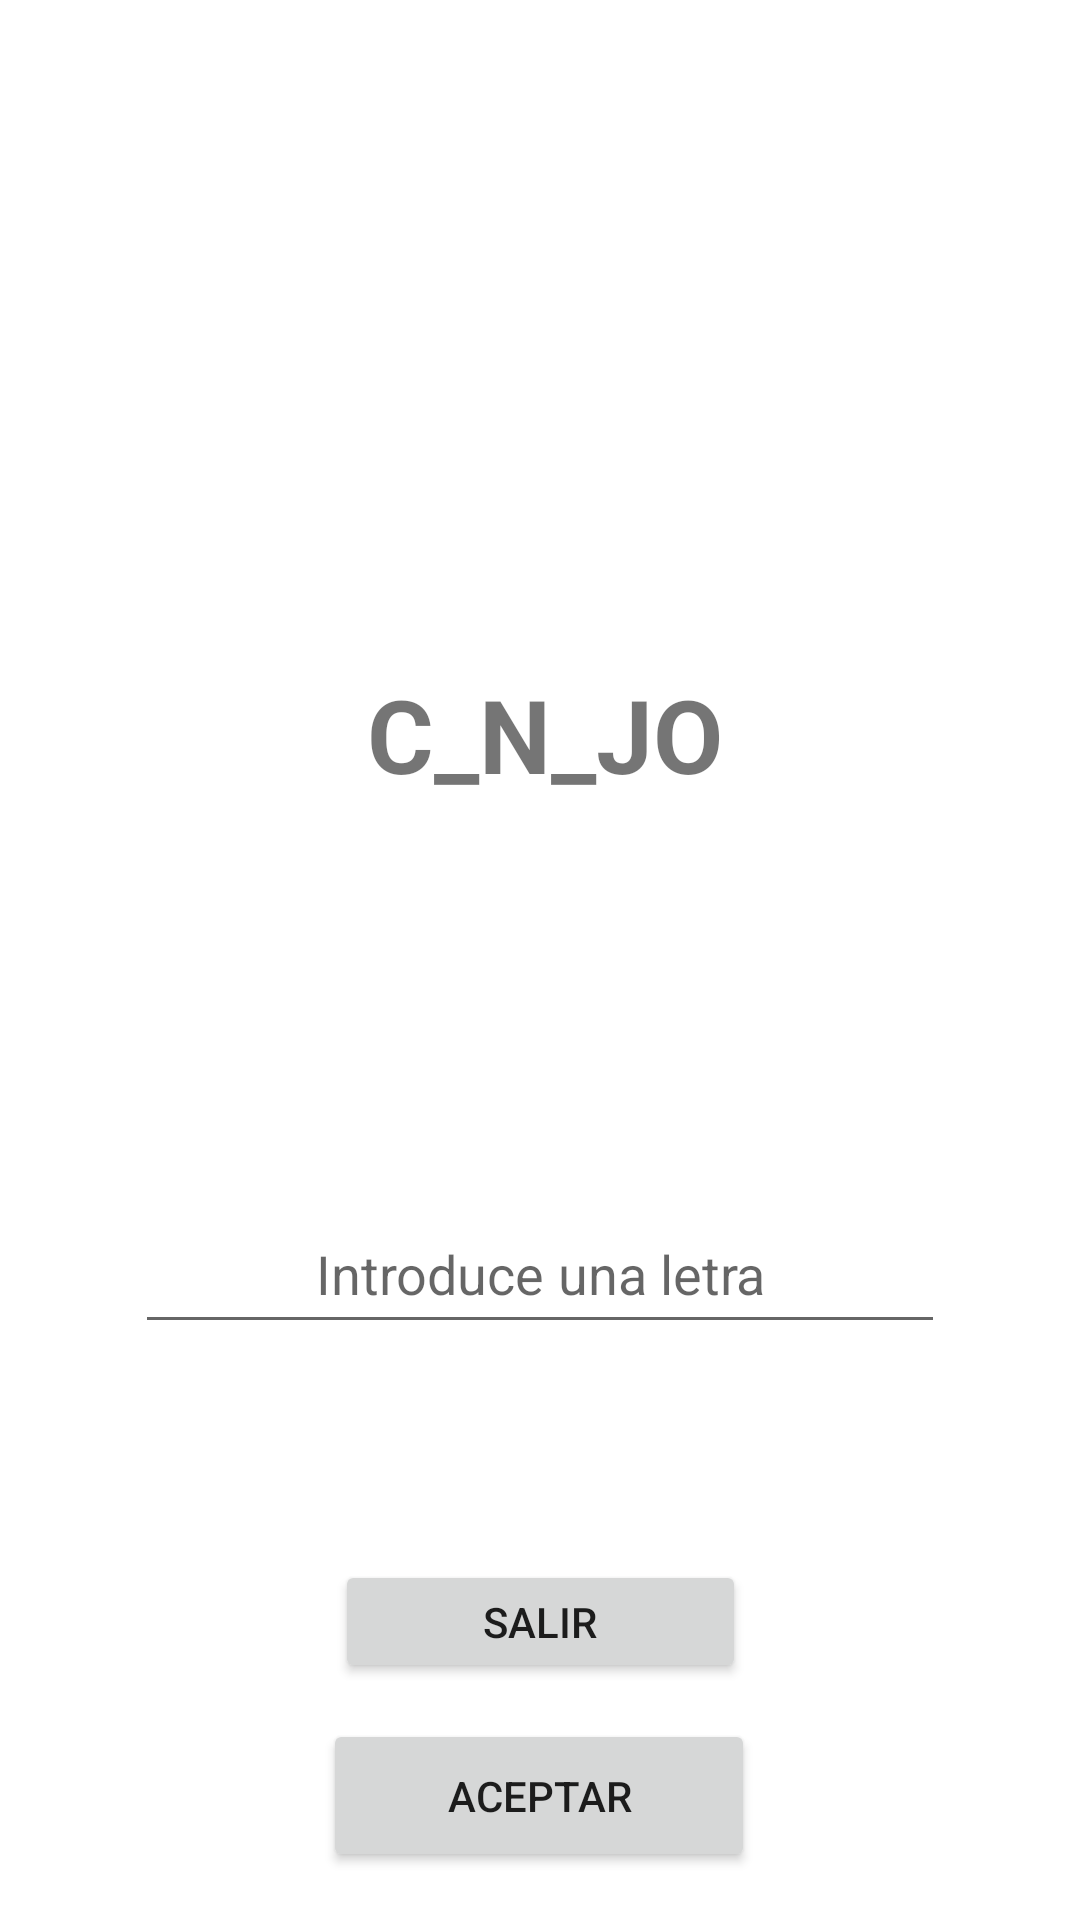

Write the Android layout XML for this screen, with the resource values it uses.
<!-- AndroidManifest.xml: application theme Theme.Ahorcado_Game -->
<!-- res/layout/activity_main.xml -->
<?xml version="1.0" encoding="utf-8"?>
<androidx.constraintlayout.widget.ConstraintLayout xmlns:android="http://schemas.android.com/apk/res/android"
    xmlns:app="http://schemas.android.com/apk/res-auto"
    xmlns:tools="http://schemas.android.com/tools"
    android:layout_width="match_parent"
    android:layout_height="match_parent"
    tools:context=".MainActivity">

    <Button
        android:id="@+id/button"
        android:layout_width="144dp"
        android:layout_height="51dp"
        android:layout_marginBottom="16dp"
        android:text="@string/aceptarButton"
        app:layout_constraintBottom_toBottomOf="parent"
        app:layout_constraintEnd_toEndOf="parent"
        app:layout_constraintHorizontal_bias="0.498"
        tools:visibility="visible"
        app:layout_constraintStart_toStartOf="parent" />


    <ImageView
        android:id="@+id/imageView"
        android:layout_width="226dp"
        android:layout_height="222dp"
        app:layout_constraintEnd_toEndOf="parent"
        app:layout_constraintHorizontal_bias="0.497"
        app:layout_constraintStart_toStartOf="parent"
        tools:layout_editor_absoluteY="137dp"
        tools:srcCompat="@tools:sample/avatars" />

    <TextView
        android:id="@+id/currentCharTextView"
        android:layout_width="220dp"
        android:layout_height="51dp"
        android:text="@string/currentCharTextView"
        android:textAlignment="center"
        android:textSize="34sp"
        android:textStyle="bold"
        app:layout_constraintEnd_toEndOf="parent"
        app:layout_constraintHorizontal_bias="0.513"
        app:layout_constraintStart_toStartOf="parent"
        app:layout_constraintTop_toBottomOf="@+id/imageView" />

    <EditText
        android:imeOptions="actionDone"
        android:inputType="text"
        android:id="@+id/editText"
        android:layout_width="270dp"
        android:layout_height="50dp"
        android:hint="Introduce una letra"
        android:textAlignment="center"
        app:layout_constraintBottom_toTopOf="@+id/button"
        app:layout_constraintEnd_toEndOf="parent"
        app:layout_constraintStart_toStartOf="parent"
        app:layout_constraintTop_toBottomOf="@+id/currentCharTextView" />

    <Button
        android:id="@+id/reboot"
        android:layout_width="137dp"
        android:layout_height="41dp"
        android:text="Salir"
        app:layout_constraintBottom_toBottomOf="parent"
        app:layout_constraintEnd_toEndOf="parent"
        app:layout_constraintStart_toStartOf="parent"
        app:layout_constraintTop_toBottomOf="@+id/editText"
        app:layout_constraintVertical_bias="0.476"
        tools:visibility="invisible" />

</androidx.constraintlayout.widget.ConstraintLayout>
<!-- resources referenced by this layout -->
<resources>
  <string name="aceptarButton">Aceptar</string>
  <string name="currentCharTextView">C_N_JO</string>
  <style name="Theme.Ahorcado_Game" parent="Theme.MaterialComponents.DayNight.DarkActionBar">
          
          <item name="colorPrimary">@color/purple_500</item>
          <item name="colorPrimaryVariant">@color/purple_700</item>
          <item name="colorOnPrimary">@color/white</item>
          
          <item name="colorSecondary">@color/teal_200</item>
          <item name="colorSecondaryVariant">@color/teal_700</item>
          <item name="colorOnSecondary">@color/black</item>
          
          <item name="android:statusBarColor" tools:targetApi="l">?attr/colorPrimaryVariant</item>
          
      </style>
  <!-- not gathered from this repository: default colours our renderer supplied (Android Studio template values) -->
  <color name="purple_500">#FF6200EE</color>
  <color name="purple_700">#FF3700B3</color>
  <color name="teal_200">#FF03DAC5</color>
  <color name="teal_700">#FF018786</color>
  <color name="black">#FF000000</color>
  <color name="white">#FFFFFFFF</color>
</resources>
